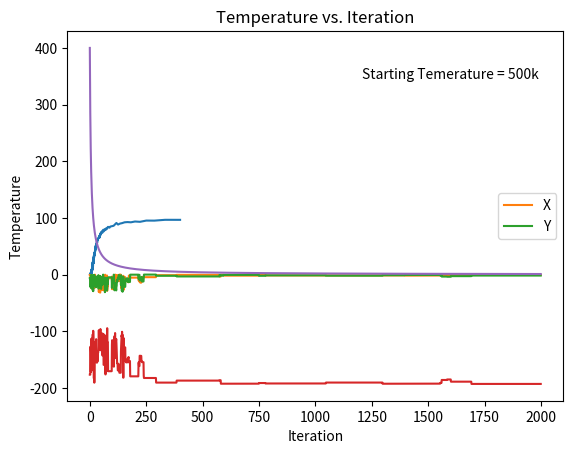
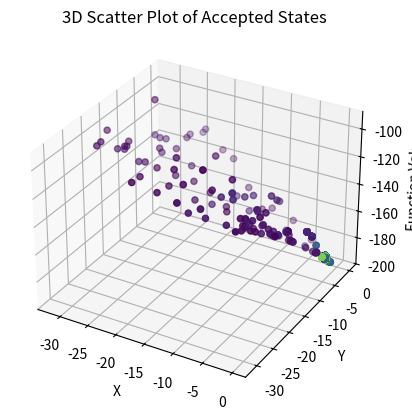

The script that saved these images, in order:
import random
import matplotlib.pyplot as plt
from mpl_toolkits.mplot3d import Axes3D
import numpy as np
import math as math

initial_temp = 500.0  # high initial temperature
num_iterations = 2000
Tmax = initial_temp
Tmin = 1  # minimum temperature
n = 5  # number of iterations per transition state
a=-32
b=0
c= 30

def objective_function(x, y):
    return -200 * math.exp(-0.02 * math.sqrt(x**2 + y**2))

# Generate random numbers for states i
current_x = random.uniform(b,c)
current_y = random.uniform(a, b)

def cooling_schedule(Tmax, Tmin, n, current_iteration):
    beta = (Tmax - Tmin) / ((n - 1) * Tmax * Tmin)
    return Tmax / (1 + beta * current_iteration)

def simulated_annealing(current_x, current_y, initial_temp, num_iterations, Tmax, Tmin, n):
    temperatures = [cooling_schedule(Tmax, Tmin, n, i) for i in range(1, num_iterations + 1)]
    acceptance_rates = []

    for temp in temperatures:
        # initial guess
        current_z = objective_function(current_x, current_y)
        num_accepted = 0

        for _ in range(num_iterations):
            new_x = random.uniform( b,c)  # generate a new solution
            new_y = random.uniform(a, b)
            new_z = objective_function(new_x, new_y)

            delta_z = new_z - current_z

            if delta_z < 0 or random.random() < math.exp(-delta_z / temp):
                current_x = new_x
                current_y = new_y
                current_z = new_z
                num_accepted += 1

        acceptance_rate = (num_accepted / num_iterations) * 100
        acceptance_rates.append(acceptance_rate)

    return temperatures, acceptance_rates

temperatures, acceptance_rates = simulated_annealing(current_x, current_y, initial_temp, num_iterations, Tmax, Tmin, n)

plt.plot(temperatures, acceptance_rates)
plt.xlabel('Temperature')
plt.ylabel('Acceptance Rate (%)')
plt.title('Acceptance Rate vs. Temperature')
plt.show()

def accepted_States_plot(current_x, current_y, initial_temp, num_iterations, Tmax, Tmin, n):

    temperatures = [cooling_schedule(Tmax, Tmin, n, i) for i in range(1, num_iterations + 1)]
    acceptance_rates = []
    current_xs = []  # store current_x values in each iteration
    current_ys = []  # store current_y values in each iteration
    current_zs=[]

    for temp in temperatures:
        # initial guess
        current_z = objective_function(current_x, current_y)

        for _ in range(1):  # only one iteration per temperature step
            new_x = random.uniform(a, b)  # generate a new solution
            new_y = random.uniform(a, b)
            new_z = objective_function(new_x, new_y)

            delta_z = new_z - current_z

            if delta_z < 0 or random.random() < math.exp(-delta_z / temp):
                current_x = new_x
                current_y = new_y
                current_z = new_z

            current_xs.append(current_x)  # store current_x value
            current_ys.append(current_y)  # store current_y value
            current_zs.append(current_z)

    return current_xs, current_ys,current_zs

current_xs, current_ys,current_zs = accepted_States_plot(current_x, current_y, initial_temp, num_iterations, Tmax, Tmin, n)

plt.plot(range(num_iterations), current_xs, label='X')
plt.plot(range(num_iterations), current_ys, label='Y')
plt.xlabel('Iteration')
plt.ylabel('Current X and Y')
plt.title('Accepted States vs. Iteration')
plt.legend()
plt.show()

plt.plot(range(num_iterations), current_zs)
plt.xlabel('Iteration')
plt.ylabel('Function Value')
plt.title('Function Value vs. Iteration')
plt.show()

plt.plot(range(num_iterations), temperatures)
plt.xlabel('Iteration')
plt.ylabel('Temperature')
plt.title('Temperature vs. Iteration')
plt.text(0.95,0.9,f'Starting Temerature = 500k', fontsize=10,verticalalignment='top', horizontalalignment='right',
             transform=plt.gca().transAxes)
plt.show()

print('Final X:', current_xs[-1])
print('Final Y:', current_ys[-1])
print('Final Function Value:', current_zs[-1])

# Creating a 3D scatter plot
fig = plt.figure()
ax = fig.add_subplot(111, projection='3d')
ax.scatter(current_xs, current_ys, current_zs, c=range(num_iterations))
ax.set_xlabel('X')
ax.set_ylabel('Y')
ax.set_zlabel('Function Value')
ax.set_title('3D Scatter Plot of Accepted States')
plt.show()